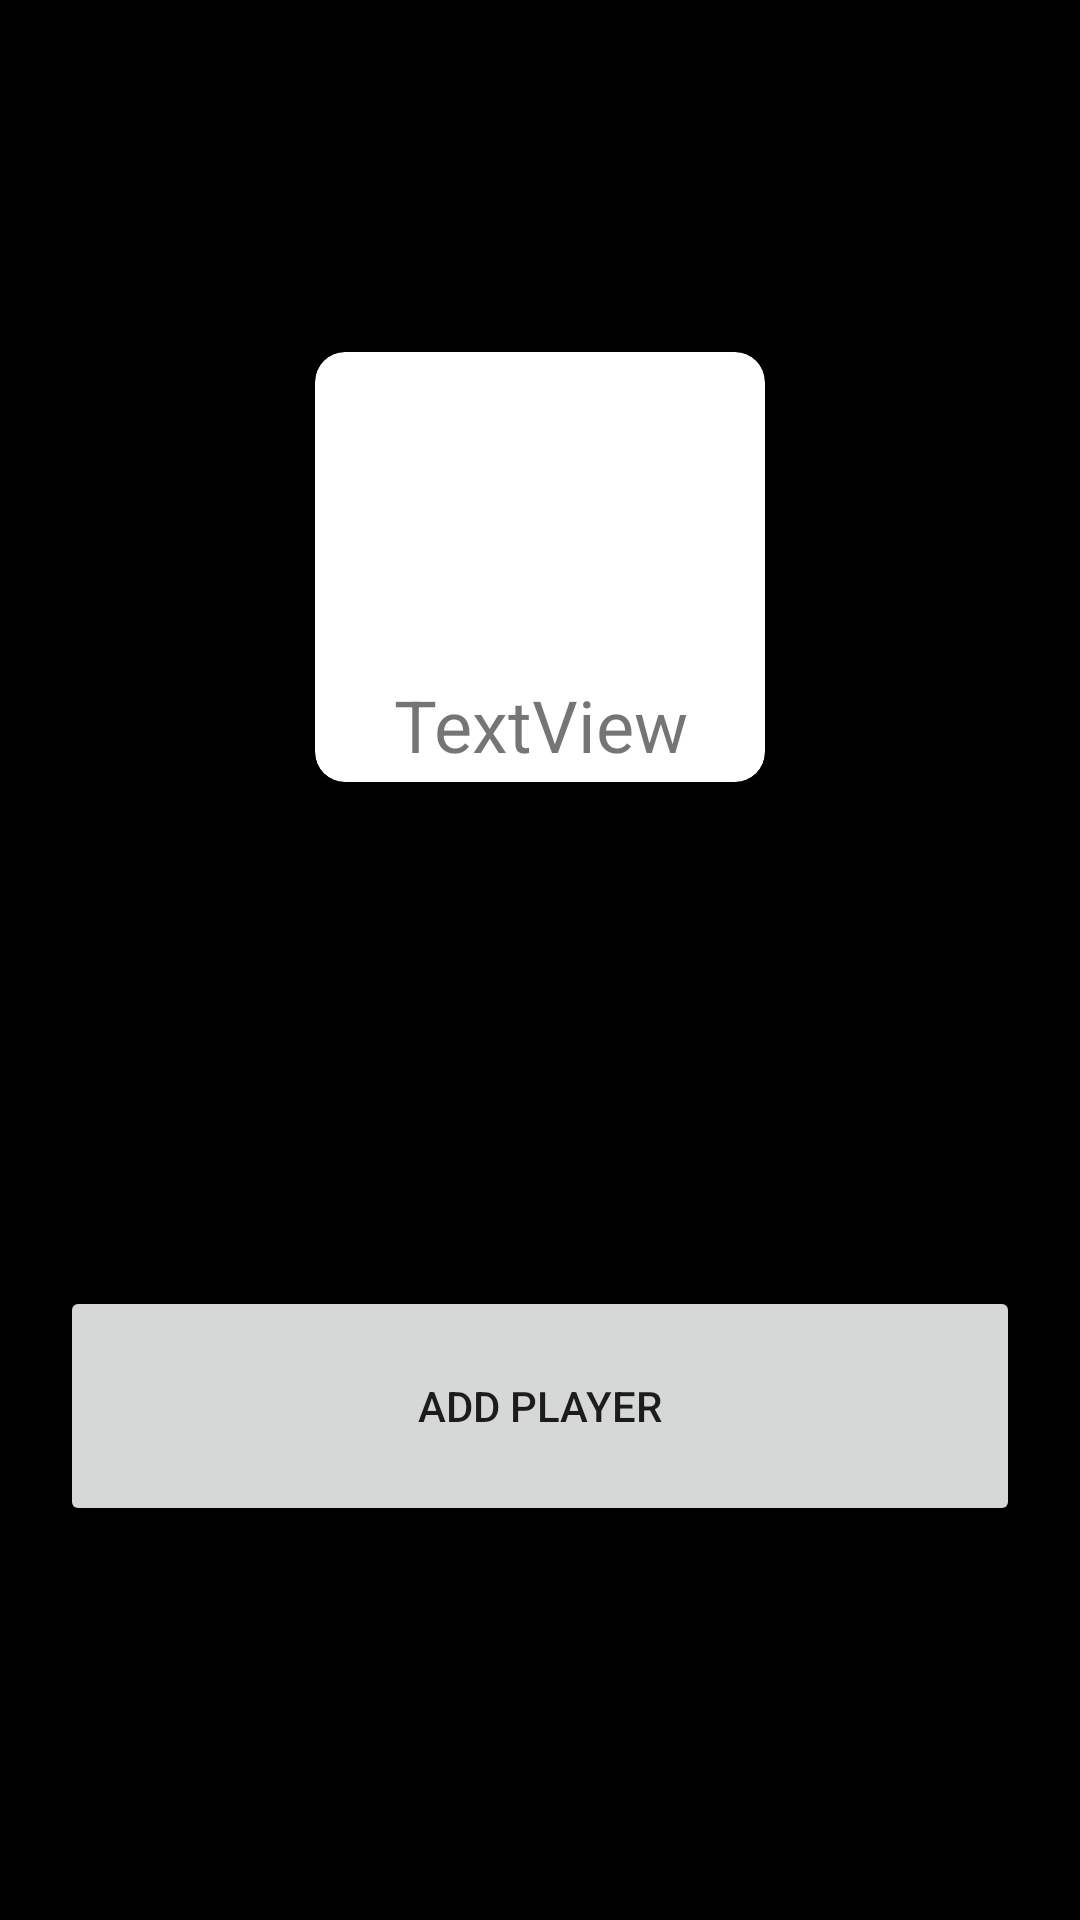

Here is an Android app screen rendered from its layout file. Give the layout XML and the strings, colors and styles it references.
<!-- AndroidManifest.xml: application theme Theme.MafiaHelper -->
<!-- res/layout/activity_edit.xml -->
<?xml version="1.0" encoding="utf-8"?>
<androidx.constraintlayout.widget.ConstraintLayout xmlns:android="http://schemas.android.com/apk/res/android"
    xmlns:app="http://schemas.android.com/apk/res-auto"
    xmlns:tools="http://schemas.android.com/tools"
    android:layout_width="match_parent"
    android:layout_height="match_parent"
    android:background="@color/black"
    tools:context=".EditActivity">

    <LinearLayout
        android:layout_width="match_parent"
        android:layout_height="match_parent"
        android:orientation="vertical">

        <androidx.cardview.widget.CardView
            android:id="@+id/addPlayerCardView"
            android:layout_width="match_parent"
            android:layout_height="wrap_content"
            android:layout_margin="20dp"
            android:background="@color/grey"
            app:cardBackgroundColor="@color/grey">

            <LinearLayout
                android:layout_width="match_parent"
                android:layout_height="match_parent"
                android:layout_margin="20dp"
                android:background="@color/grey"
                android:orientation="vertical">

                <EditText
                    android:id="@+id/playerName"
                    android:layout_width="match_parent"
                    android:layout_height="wrap_content"
                    android:layout_margin="10dp"
                    android:ems="10"
                    android:gravity="center"
                    android:hint="Player name"
                    android:inputType="textPersonName"
                    android:textColor="@color/white"
                    android:textColorHint="@color/black"
                    android:textSize="24sp" />

                <androidx.cardview.widget.CardView
                    android:id="@+id/roleCardView"
                    android:layout_width="150dp"
                    android:layout_height="match_parent"
                    android:layout_gravity="center"
                    android:layout_marginStart="8dp"
                    android:layout_marginTop="8dp"
                    android:layout_marginEnd="8dp"
                    android:layout_marginBottom="8dp"
                    app:cardCornerRadius="10dp"
                    app:cardPreventCornerOverlap="true"
                    app:layout_constraintBottom_toBottomOf="parent"
                    app:layout_constraintEnd_toEndOf="parent"
                    app:layout_constraintStart_toStartOf="parent"
                    app:layout_constraintTop_toTopOf="parent"
                    app:layout_constraintVertical_bias="0.0">

                    <LinearLayout
                        android:layout_width="match_parent"
                        android:layout_height="match_parent"
                        android:layout_margin="3dp"
                        android:orientation="vertical">

                        <ImageView
                            android:id="@+id/roleImg"
                            android:layout_width="match_parent"
                            android:layout_height="100dp"
                            tools:srcCompat="@tools:sample/avatars" />

                        <TextView
                            android:id="@+id/roleName"
                            android:layout_width="match_parent"
                            android:layout_height="wrap_content"
                            android:layout_marginTop="5dp"
                            android:gravity="center"
                            android:text="TextView"
                            android:textSize="24sp" />

                    </LinearLayout>
                </androidx.cardview.widget.CardView>

                <GridView
                    android:id="@+id/playerRolesGridView"
                    android:layout_width="match_parent"
                    android:layout_height="match_parent"
                    android:layout_marginBottom="100dp"
                    android:layout_weight="0"
                    android:columnWidth="150dp"
                    android:horizontalSpacing="15dp"
                    android:numColumns="auto_fit"
                    android:verticalSpacing="15dp" />

            </LinearLayout>

        </androidx.cardview.widget.CardView>

        <androidx.cardview.widget.CardView
            android:id="@+id/btnsCardView"
            android:layout_width="match_parent"
            android:layout_height="wrap_content"
            android:background="@color/black"
            android:visibility="visible"
            app:cardBackgroundColor="@color/black">

            <LinearLayout
                android:layout_width="match_parent"
                android:layout_height="match_parent"
                android:orientation="vertical">

                <Button
                    android:id="@+id/addPlayerBtn"
                    android:layout_width="match_parent"
                    android:layout_height="80dp"
                    android:layout_margin="20dp"
                    android:layout_marginTop="24dp"
                    android:layout_marginBottom="24dp"
                    android:layout_weight="0"
                    android:text="@string/addPlayer" />

            </LinearLayout>

        </androidx.cardview.widget.CardView>
    </LinearLayout>

</androidx.constraintlayout.widget.ConstraintLayout>
<!-- resources referenced by this layout -->
<resources>
  <color name="black">#FF000000</color>
  <color name="white">#FFFFFFFF</color>
  <string name="addPlayer">Add player</string>
  <style name="Theme.MafiaHelper" parent="Theme.MaterialComponents.DayNight.DarkActionBar">
          
          <item name="colorPrimary">@color/purple_500</item>
          <item name="colorPrimaryVariant">@color/purple_700</item>
          <item name="colorOnPrimary">@color/white</item>
          
          <item name="colorSecondary">@color/teal_200</item>
          <item name="colorSecondaryVariant">@color/teal_700</item>
          <item name="colorOnSecondary">@color/black</item>
          
          <item name="android:statusBarColor">?attr/colorPrimaryVariant</item>
          
          <item name="windowActionBar">false</item>
          <item name="windowNoTitle">true</item>
      </style>
  <color name="purple_500">#FF6200EE</color>
  <color name="purple_700">#FF3700B3</color>
  <color name="teal_200">#FF03DAC5</color>
  <color name="teal_700">#FF018786</color>
</resources>
